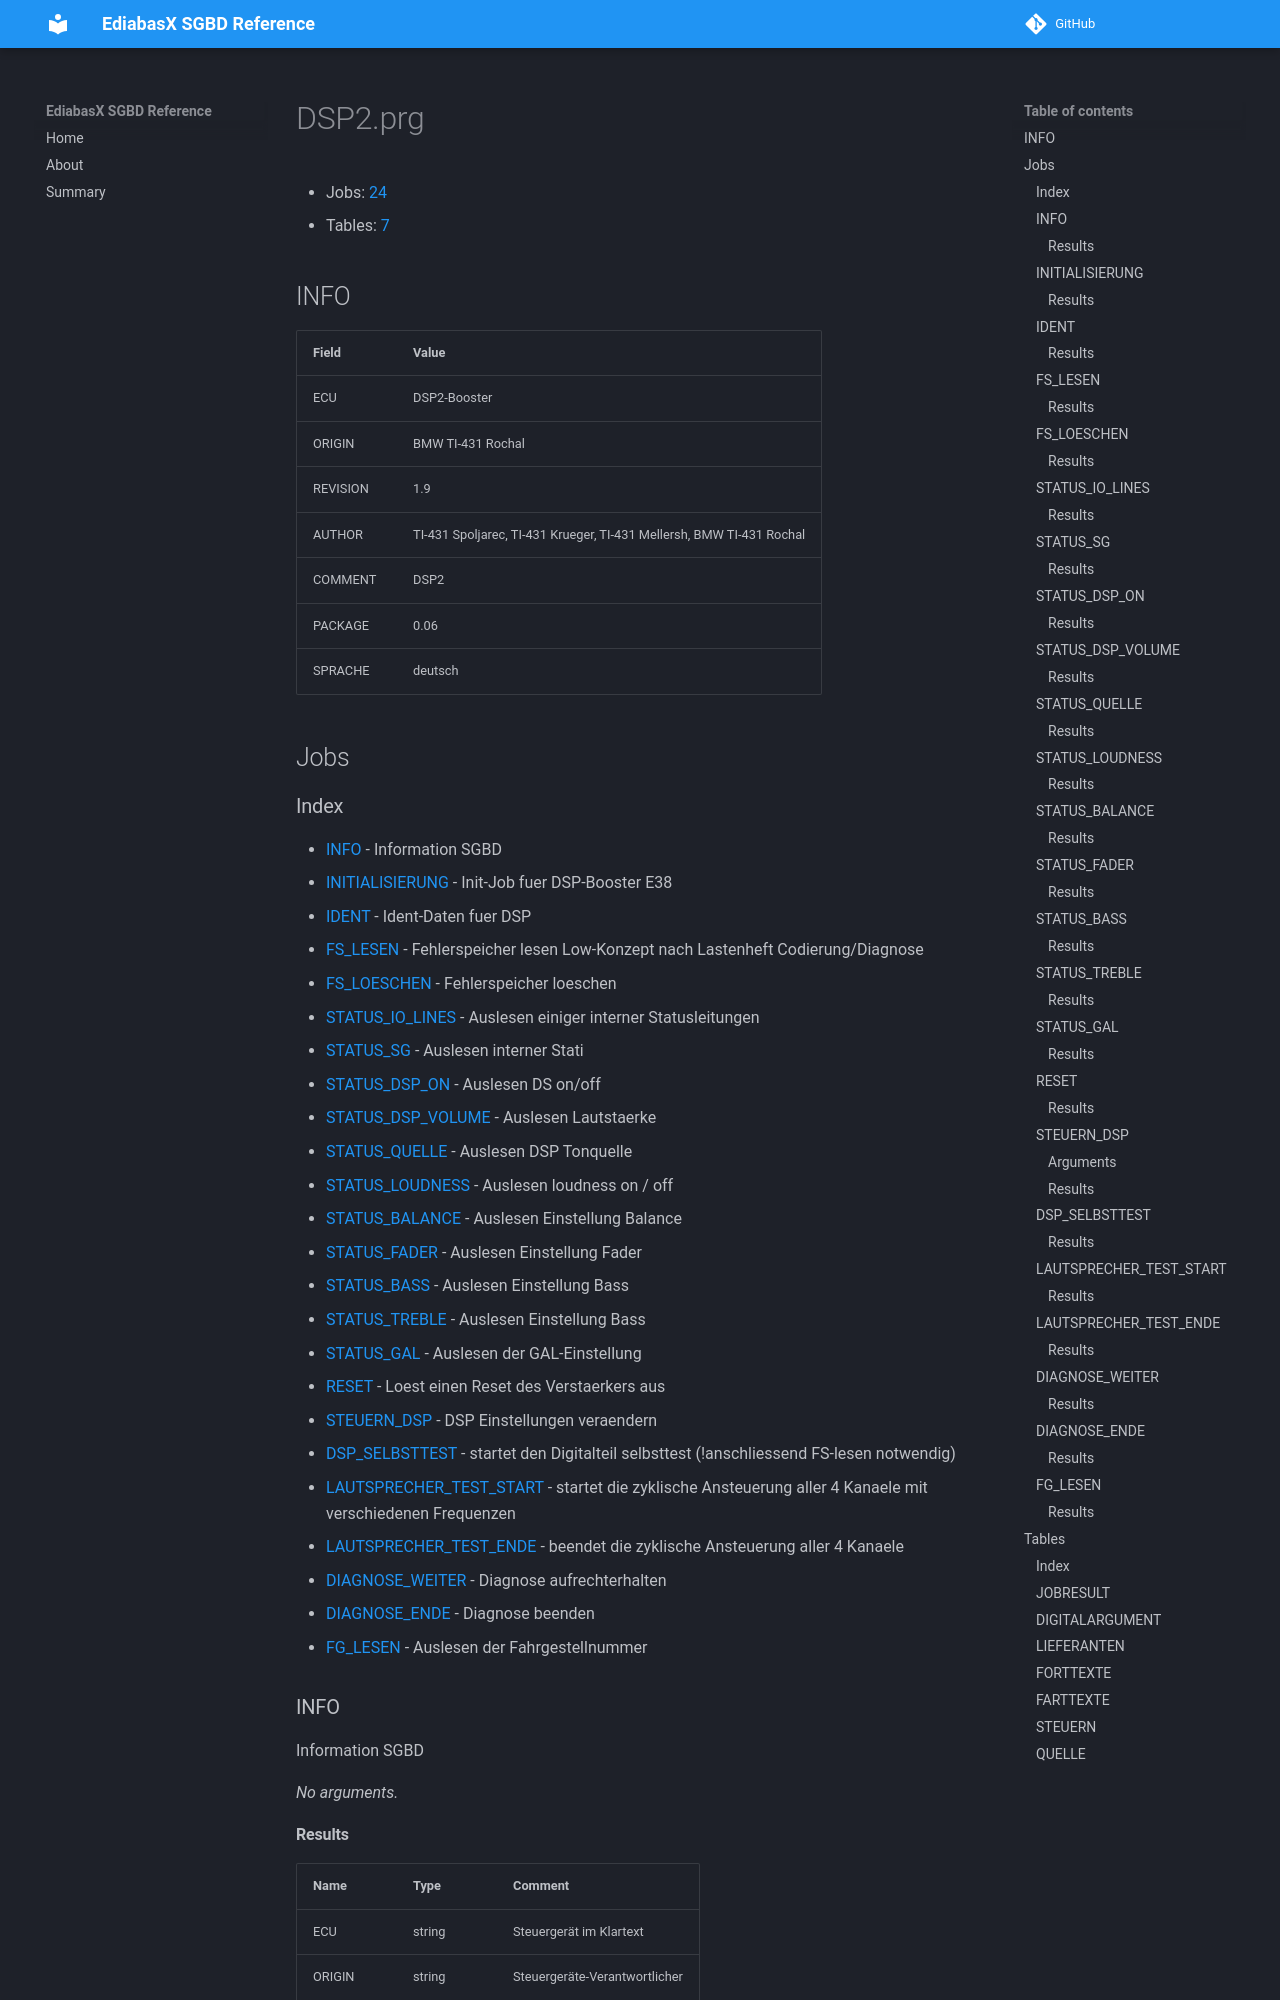

repository: emdzej/ediabasx-docs-sgbd · page: sgbd/DSP2/index.html · generator: mkdocs

# DSP2.prg

- Jobs: [24](#jobs)
- Tables: [7](#tables)

## INFO

| Field | Value |
| --- | --- |
| ECU | DSP2-Booster |
| ORIGIN | BMW TI-431 Rochal |
| REVISION | 1.9 |
| AUTHOR | TI-431 Spoljarec, TI-431 Krueger, TI-431 Mellersh, BMW TI-431 Rochal |
| COMMENT | DSP2 |
| PACKAGE | 0.06 |
| SPRACHE | deutsch |

## Jobs
